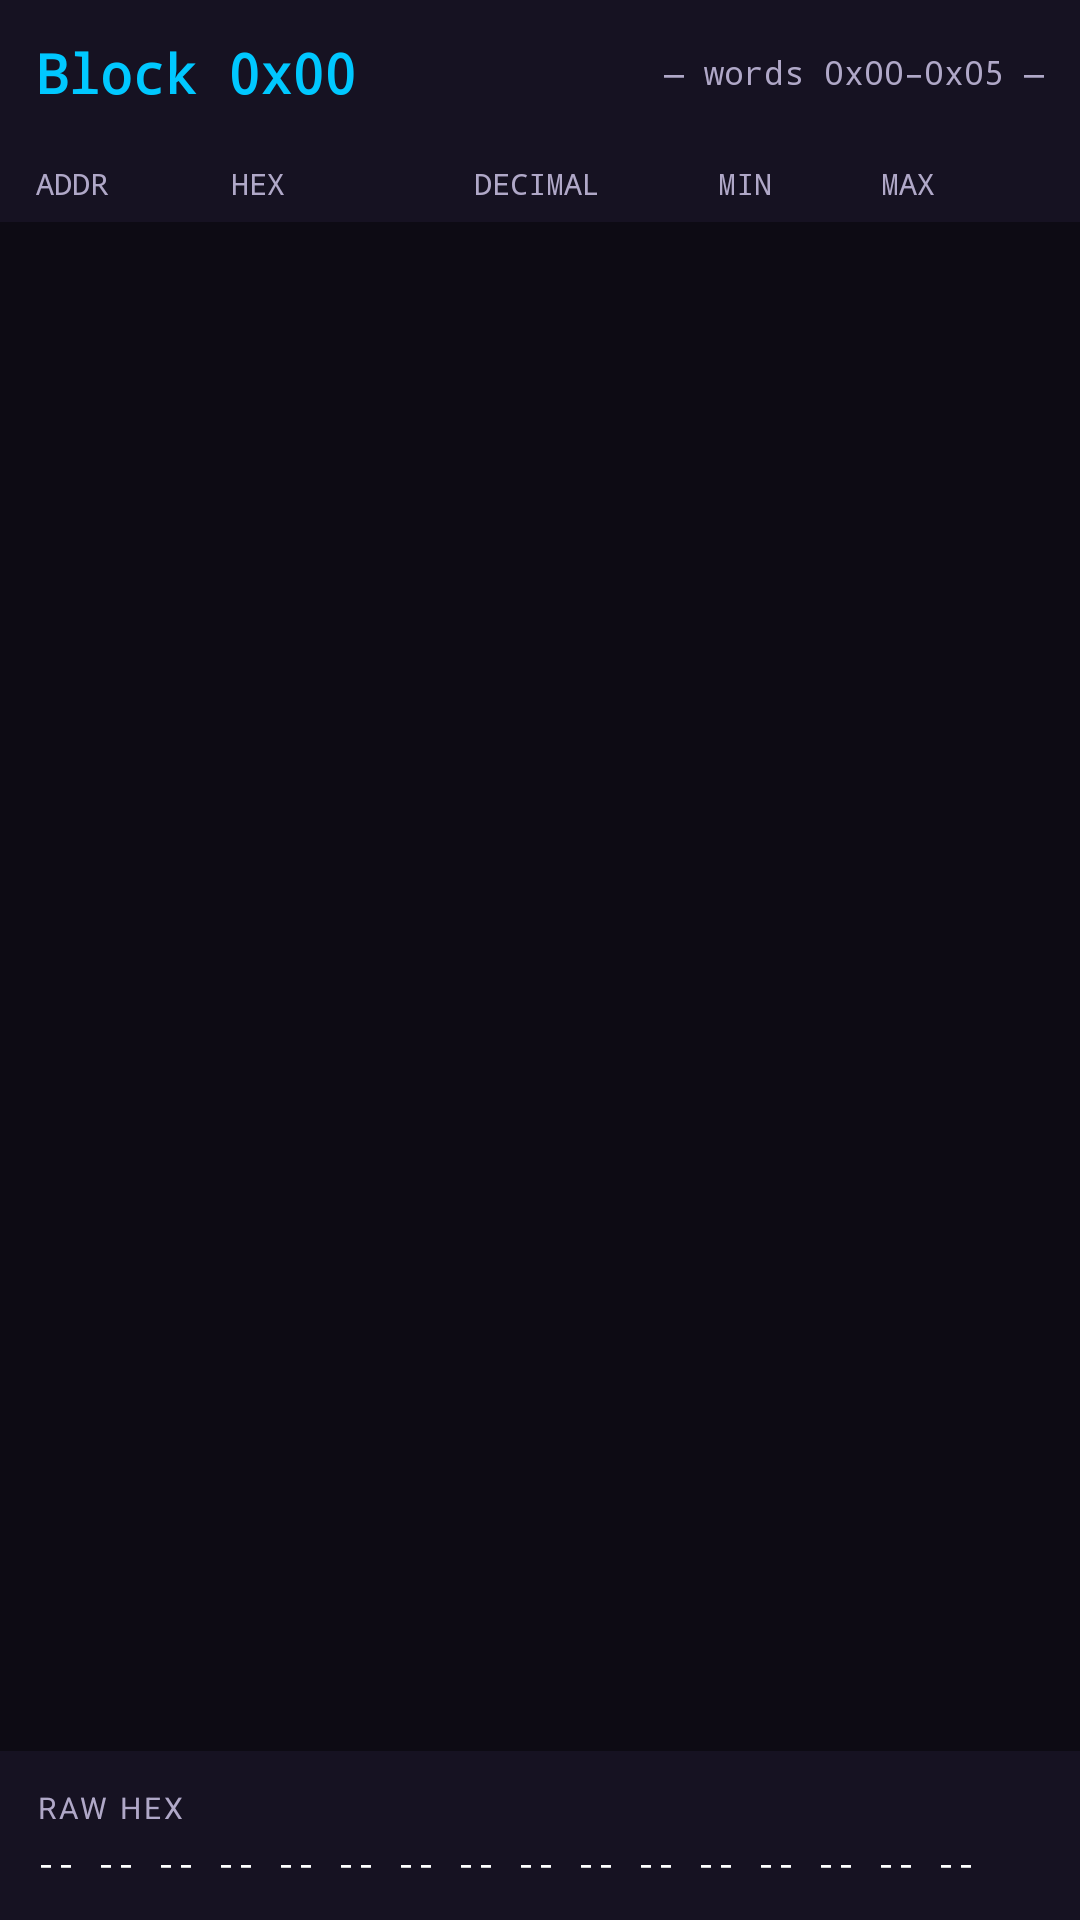

This screen was rendered from an Android layout file. Write that file and the resources it references.
<!-- AndroidManifest.xml: application theme Theme.FDTuner -->
<!-- res/layout/fragment_sniffer_detail.xml -->
<?xml version="1.0" encoding="utf-8"?>
<LinearLayout
    xmlns:android="http://schemas.android.com/apk/res/android"
    xmlns:app="http://schemas.android.com/apk/res-auto"
    android:layout_width="match_parent"
    android:layout_height="match_parent"
    android:orientation="vertical"
    android:background="@color/bg_dark">

    
    <LinearLayout
        android:layout_width="match_parent"
        android:layout_height="wrap_content"
        android:orientation="horizontal"
        android:padding="12dp"
        android:background="@color/bg_surface"
        android:gravity="center_vertical">

        <TextView
            android:id="@+id/tvDetailTitle"
            android:layout_width="0dp"
            android:layout_height="wrap_content"
            android:layout_weight="1"
            android:text="Block 0x00"
            android:textColor="@color/cyan_accent"
            android:textSize="18sp"
            android:textStyle="bold"
            android:fontFamily="monospace" />

        <TextView
            android:id="@+id/tvDetailSubtitle"
            android:layout_width="wrap_content"
            android:layout_height="wrap_content"
            android:text="— words 0x00–0x05 —"
            android:textColor="@color/text_secondary"
            android:textSize="11sp"
            android:fontFamily="monospace" />

    </LinearLayout>

    
    <LinearLayout
        android:layout_width="match_parent"
        android:layout_height="wrap_content"
        android:orientation="horizontal"
        android:paddingHorizontal="12dp"
        android:paddingVertical="6dp"
        android:background="@color/bg_surface">

        <TextView android:layout_width="0dp" android:layout_height="wrap_content"
            android:layout_weight="1.2" android:text="ADDR"
            android:textColor="@color/text_secondary" android:textSize="10sp"
            android:fontFamily="monospace" />
        <TextView android:layout_width="0dp" android:layout_height="wrap_content"
            android:layout_weight="1.5" android:text="HEX"
            android:textColor="@color/text_secondary" android:textSize="10sp"
            android:fontFamily="monospace" />
        <TextView android:layout_width="0dp" android:layout_height="wrap_content"
            android:layout_weight="1.5" android:text="DECIMAL"
            android:textColor="@color/text_secondary" android:textSize="10sp"
            android:fontFamily="monospace" />
        <TextView android:layout_width="0dp" android:layout_height="wrap_content"
            android:layout_weight="1" android:text="MIN"
            android:textColor="@color/text_secondary" android:textSize="10sp"
            android:fontFamily="monospace" />
        <TextView android:layout_width="0dp" android:layout_height="wrap_content"
            android:layout_weight="1" android:text="MAX"
            android:textColor="@color/text_secondary" android:textSize="10sp"
            android:fontFamily="monospace" />

    </LinearLayout>

    
    <ScrollView
        android:layout_width="match_parent"
        android:layout_height="0dp"
        android:layout_weight="1">

        <LinearLayout
            android:id="@+id/llWordRows"
            android:layout_width="match_parent"
            android:layout_height="wrap_content"
            android:orientation="vertical"
            android:paddingTop="4dp">

            

        </LinearLayout>
    </ScrollView>

    
    <LinearLayout
        android:layout_width="match_parent"
        android:layout_height="wrap_content"
        android:orientation="vertical"
        android:padding="12dp"
        android:background="@color/bg_surface">

        <TextView
            android:layout_width="wrap_content"
            android:layout_height="wrap_content"
            android:text="RAW HEX"
            android:textColor="@color/text_secondary"
            android:textSize="10sp"
            android:letterSpacing="0.1"
            android:layout_marginBottom="4dp" />

        <TextView
            android:id="@+id/tvDetailRawHex"
            android:layout_width="match_parent"
            android:layout_height="wrap_content"
            android:text="-- -- -- -- -- -- -- -- -- -- -- -- -- -- -- --"
            android:textColor="@color/text_primary"
            android:textSize="11sp"
            android:fontFamily="monospace" />

    </LinearLayout>

</LinearLayout>
<!-- resources referenced by this layout -->
<resources>
  <color name="bg_dark">#0D0B14</color>
  <color name="bg_surface">#161222</color>
  <color name="cyan_accent">#00C8FF</color>
  <color name="text_primary">#FFFFFF</color>
  <color name="text_secondary">#B0A8C8</color>
  <style name="Theme.FDTuner" parent="Theme.Material3.Dark.NoActionBar">
          
          <item name="colorPrimary">@color/pink_primary</item>
          <item name="colorPrimaryVariant">@color/pink_dark</item>
          <item name="colorOnPrimary">@color/text_primary</item>
          <item name="colorSecondary">@color/cyan_accent</item>
          <item name="colorSecondaryVariant">@color/cyan_dark</item>
          <item name="colorOnSecondary">@color/bg_dark</item>
          <item name="colorSurface">@color/bg_surface</item>
          <item name="colorOnSurface">@color/text_primary</item>
          <item name="colorSurfaceVariant">@color/bg_card</item>
          <item name="android:colorBackground">@color/bg_dark</item>
          <item name="colorOnBackground">@color/text_primary</item>
          <item name="colorError">@color/error_red</item>
          <item name="android:statusBarColor">@color/bg_dark</item>
          <item name="android:navigationBarColor">@color/bg_dark</item>
          <item name="android:windowLightStatusBar">false</item>
          <item name="materialButtonStyle">@style/Widget.FDTuner.Button</item>
      </style>
  <color name="pink_primary">#FF1E8E</color>
  <color name="pink_dark">#C4006B</color>
  <color name="cyan_dark">#0099CC</color>
  <color name="bg_card">#1A1628</color>
  <color name="error_red">#FF4444</color>
  <style name="Widget.FDTuner.Button" parent="Widget.Material3.Button">
          <item name="backgroundTint">@color/pink_primary</item>
          <item name="android:textColor">@color/text_primary</item>
          <item name="cornerRadius">12dp</item>
      </style>
</resources>
